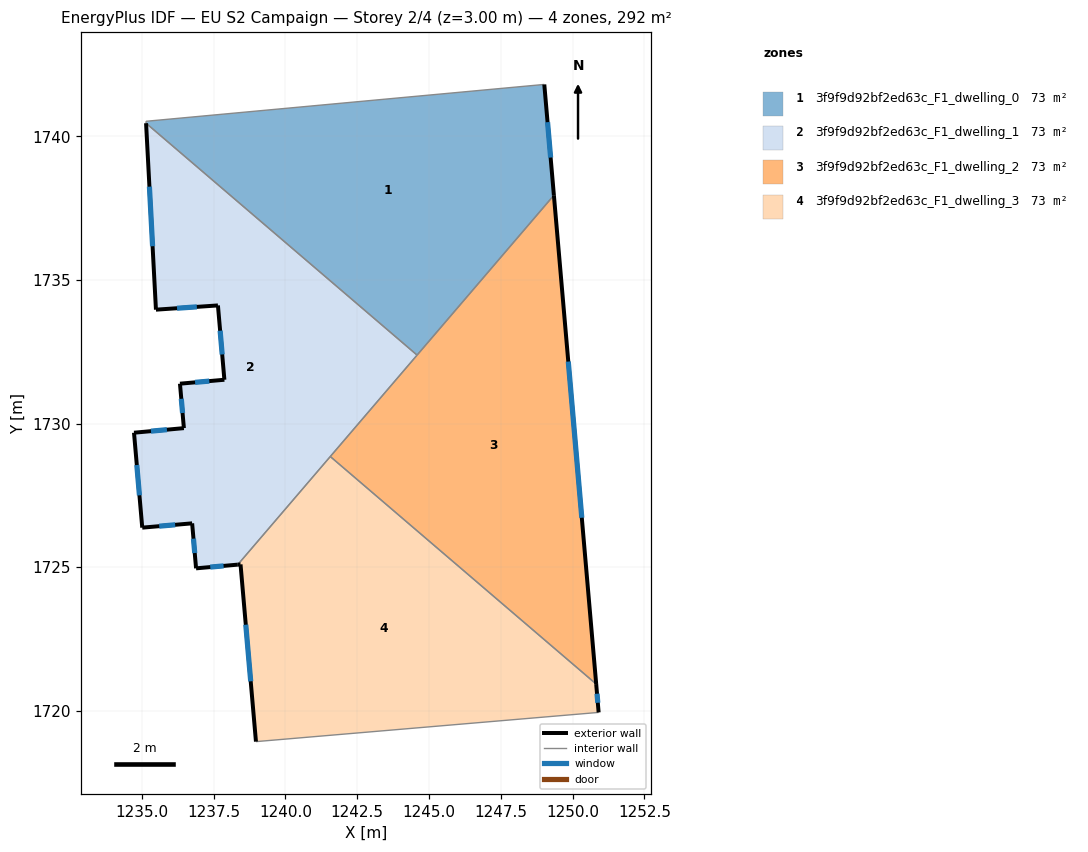
=== STOREY PLAN SPEC (per zone: floor XY polygon, exterior-wall plan segments, windows/doors) ===
zone 1: 3f9f9d92bf2ed63c_F1_dwelling_0  (72.9 m²)
  floor: (1249.02, 1741.80) (1249.35, 1737.95) (1244.59, 1732.38) (1235.15, 1740.46) (1235.15, 1740.52) (1248.98, 1741.80)
  exterior wall: (1249.35, 1737.95) – (1249.02, 1741.80)  [3.9 m]
    window: (1249.24, 1739.26) – (1249.13, 1740.49)  [1.2 m²]
  interior walls: 5
zone 2: 3f9f9d92bf2ed63c_F1_dwelling_1  (72.9 m²)
  floor: (1244.59, 1732.38) (1238.34, 1725.09) (1236.89, 1724.96) (1236.75, 1726.53) (1235.02, 1726.38) (1234.73, 1729.68) (1236.47, 1729.84) (1236.33, 1731.39) (1237.88, 1731.52) (1237.65, 1734.11) (1235.49, 1733.96) (1235.15, 1740.46)
  exterior wall: (1237.65, 1734.11) – (1237.88, 1731.52)  [2.6 m]
    window: (1237.73, 1733.23) – (1237.80, 1732.40)  [0.8 m²]
  exterior wall: (1235.49, 1733.96) – (1237.65, 1734.11)  [2.2 m]
    window: (1236.23, 1734.01) – (1236.92, 1734.06)  [0.7 m²]
  exterior wall: (1235.15, 1740.46) – (1235.49, 1733.96)  [6.5 m]
    window: (1235.27, 1738.25) – (1235.38, 1736.17)  [2.0 m²]
  exterior wall: (1236.89, 1724.96) – (1238.34, 1725.09)  [1.5 m]
    window: (1237.39, 1725.00) – (1237.85, 1725.04)  [0.4 m²]
  exterior wall: (1236.75, 1726.53) – (1236.89, 1724.96)  [1.6 m]
    window: (1236.80, 1725.99) – (1236.84, 1725.49)  [0.5 m²]
  exterior wall: (1235.02, 1726.38) – (1236.75, 1726.53)  [1.7 m]
    window: (1235.61, 1726.43) – (1236.16, 1726.47)  [0.5 m²]
  exterior wall: (1234.73, 1729.68) – (1235.02, 1726.38)  [3.3 m]
    window: (1234.83, 1728.56) – (1234.92, 1727.50)  [1.0 m²]
  exterior wall: (1236.47, 1729.84) – (1234.73, 1729.68)  [1.7 m]
    window: (1235.88, 1729.79) – (1235.32, 1729.73)  [0.5 m²]
  exterior wall: (1236.33, 1731.39) – (1236.47, 1729.84)  [1.6 m]
    window: (1236.38, 1730.86) – (1236.42, 1730.37)  [0.5 m²]
  exterior wall: (1237.88, 1731.52) – (1236.33, 1731.39)  [1.6 m]
    window: (1237.35, 1731.48) – (1236.86, 1731.43)  [0.5 m²]
  interior walls: 3
zone 3: 3f9f9d92bf2ed63c_F1_dwelling_2  (72.9 m²)
  floor: (1249.35, 1737.95) (1250.82, 1720.93) (1241.56, 1728.85)
  exterior wall: (1250.82, 1720.93) – (1249.35, 1737.95)  [17.1 m]
    window: (1250.32, 1726.72) – (1249.85, 1732.16)  [5.2 m²]
  interior walls: 3
zone 4: 3f9f9d92bf2ed63c_F1_dwelling_3  (72.9 m²)
  floor: (1250.82, 1720.93) (1250.91, 1719.94) (1238.98, 1718.92) (1238.44, 1725.09) (1238.34, 1725.09) (1241.56, 1728.85)
  exterior wall: (1238.34, 1725.09) – (1238.44, 1725.09)  [0.1 m]
  exterior wall: (1250.91, 1719.94) – (1250.82, 1720.93)  [1.0 m]
    window: (1250.88, 1720.28) – (1250.85, 1720.59)  [0.3 m²]
  exterior wall: (1238.44, 1725.09) – (1238.98, 1718.92)  [6.2 m]
    window: (1238.62, 1723.00) – (1238.79, 1721.02)  [1.9 m²]
  interior walls: 3

=== DERIVED (storey summary) ===
Building: EU S2 Campaign
Storey: 2 of 4  (floor level z = 3.00 m)
Storey gross floor area: 291.8 m²
Zones on this storey: 4
  - 3f9f9d92bf2ed63c_F1_dwelling_0: floor 72.9 m²; exterior wall 3.9 m (11.6 m²); 1 window(s) 1.2 m²; WWR 10.2%
  - 3f9f9d92bf2ed63c_F1_dwelling_1: floor 72.9 m²; exterior wall 24.2 m (72.6 m²); 10 window(s) 7.4 m²; WWR 10.2%
  - 3f9f9d92bf2ed63c_F1_dwelling_2: floor 72.9 m²; exterior wall 17.1 m (51.2 m²); 1 window(s) 5.2 m²; WWR 10.2%
  - 3f9f9d92bf2ed63c_F1_dwelling_3: floor 72.9 m²; exterior wall 7.3 m (21.8 m²); 2 window(s) 2.2 m²; WWR 10.1%
Zone adjacency (shared interzone walls):
  - 3f9f9d92bf2ed63c_F1_dwelling_0 ↔ 3f9f9d92bf2ed63c_F1_dwelling_1
  - 3f9f9d92bf2ed63c_F1_dwelling_0 ↔ 3f9f9d92bf2ed63c_F1_dwelling_2
  - 3f9f9d92bf2ed63c_F1_dwelling_1 ↔ 3f9f9d92bf2ed63c_F1_dwelling_2
  - 3f9f9d92bf2ed63c_F1_dwelling_1 ↔ 3f9f9d92bf2ed63c_F1_dwelling_3
  - 3f9f9d92bf2ed63c_F1_dwelling_2 ↔ 3f9f9d92bf2ed63c_F1_dwelling_3